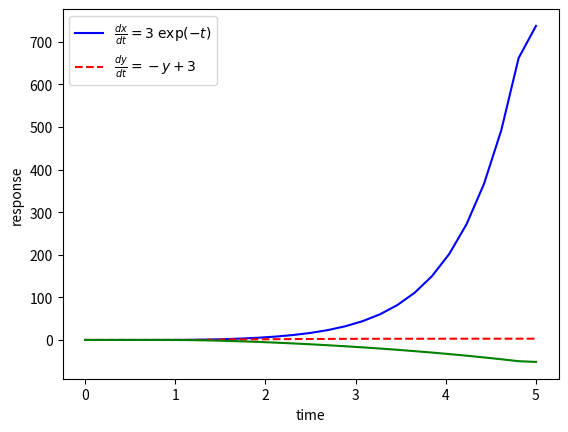

Reproduce this figure in Python.
import numpy as np
from scipy.integrate import odeint, solve_ivp
import matplotlib.pyplot as plt

# function that returns dz/dt
def model1(z,t):
    dxdt = z[0] + 5
    dydt = -z[1] + 3
    dzdt = 0.2*z[2] - 6

    dwdt = [dxdt,dydt,dzdt]
    return dwdt

# initial condition
z0 = [0,0,0]

# time points
t = np.linspace(0,5,27)
t1 = [0,1.33*1e-5,8*1e-5,0.000413,0.0021,0.0104,0.0521,0.1598,0.3137,0.5021,0.7165,0.9506,1.1995,1.4598,1.7286,2.0038,2.2837,2.5673,2.8536,3.1419,3.4318,3.7227,4.0145,4.3069,4.5998,4.8930,5]

# solve ODE
z = odeint(model1,z0,t1)
print(z)
# plot results
plt.plot(t,z[:,0],'b-',label=r'$\frac{dx}{dt}=3 \; \exp(-t)$')
plt.plot(t,z[:,1],'r--',label=r'$\frac{dy}{dt}=-y+3$')
plt.plot(t,z[:,2],'g-')
plt.ylabel('response')
plt.xlabel('time')
plt.legend(loc='best')
plt.show()
